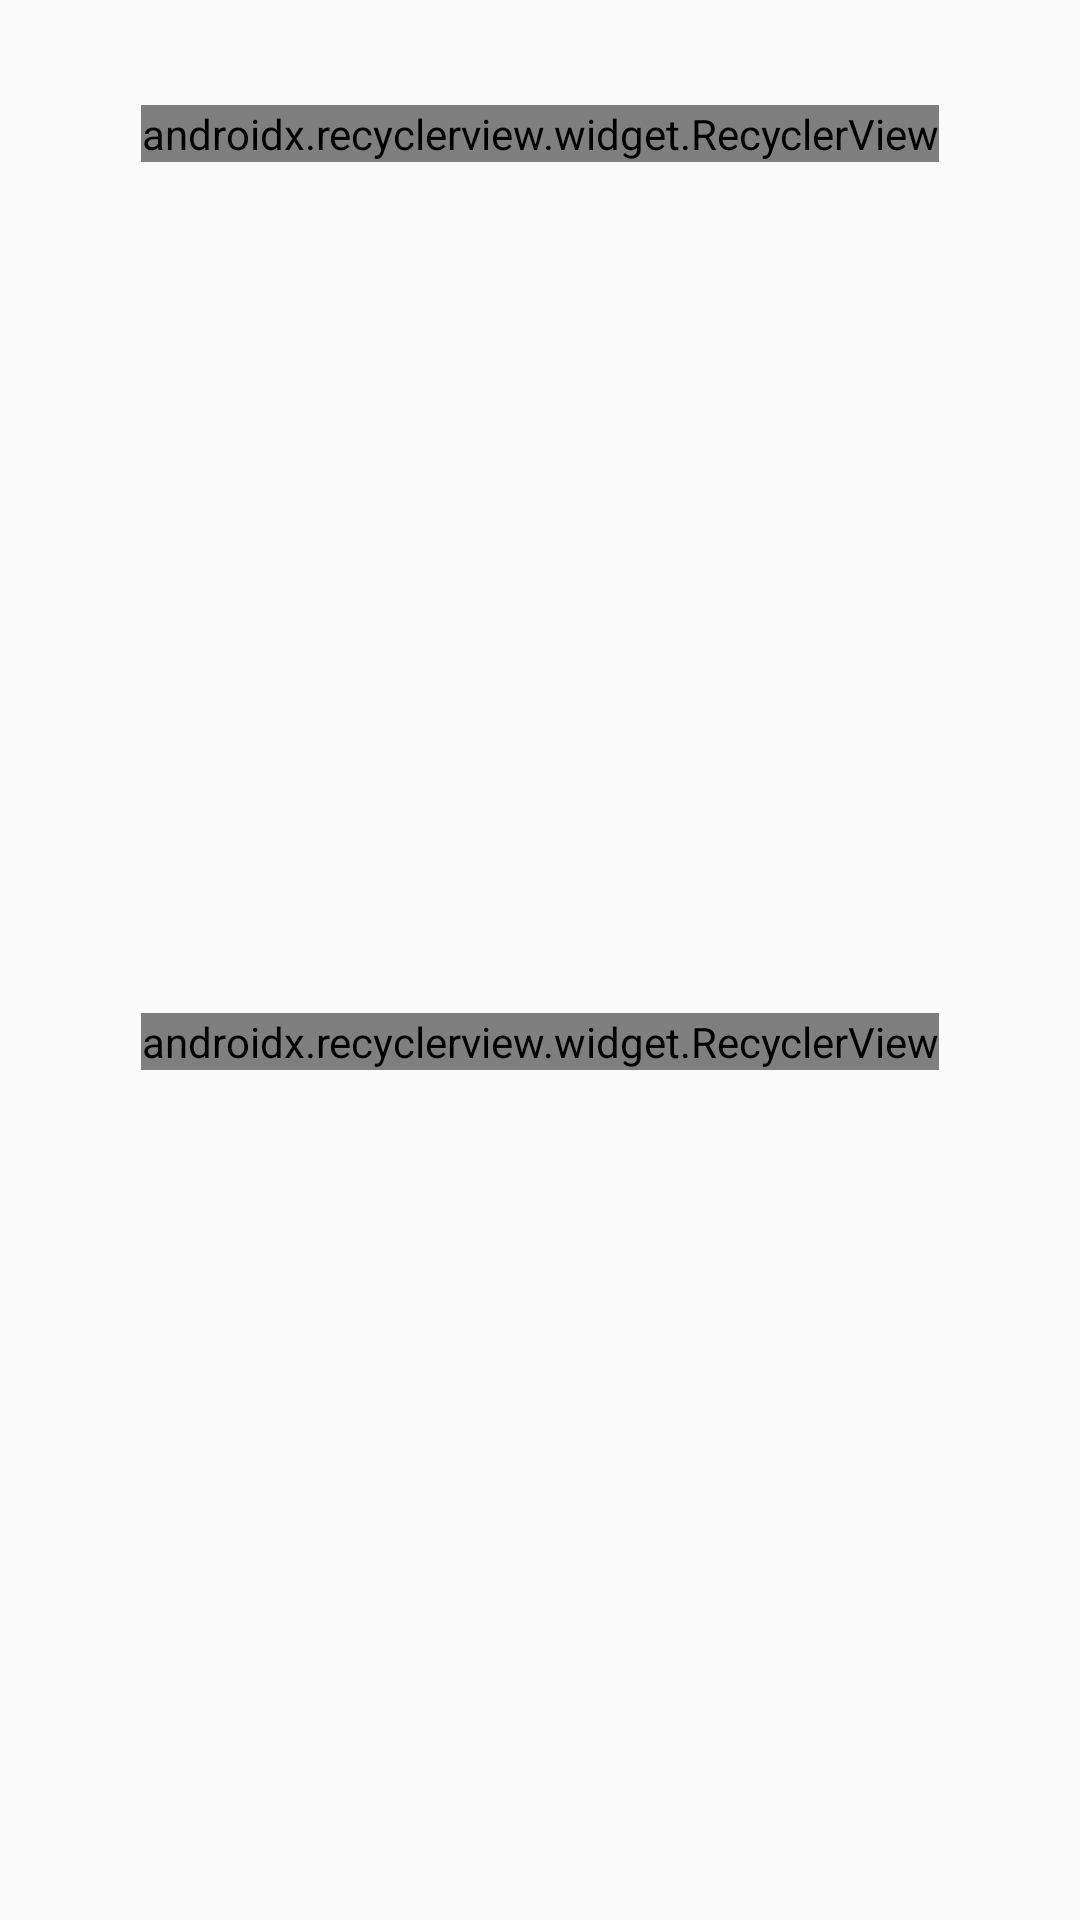

Reconstruct the res/layout file that produces this screen, plus the resources it refers to.
<!-- AndroidManifest.xml: application theme AppTheme -->
<!-- res/layout/activity_compile.xml -->
<?xml version="1.0" encoding="utf-8"?>
<android.support.constraint.ConstraintLayout android:id="@+id/clCompile"
                                             android:layout_width="match_parent"
                                             android:layout_height="match_parent"
                                             tools:context=".activity.Compile"
                                             xmlns:android="http://schemas.android.com/apk/res/android"
                                             xmlns:tools="http://schemas.android.com/tools"
                                             xmlns:app="http://schemas.android.com/apk/res-auto">

    <android.support.constraint.ConstraintLayout android:id="@+id/clStatusBar"
                                                 android:layout_width="0dp"
                                                 android:layout_height="wrap_content"
                                                 app:layout_constraintTop_toTopOf="parent"
                                                 app:layout_constraintEnd_toEndOf="parent"
                                                 app:layout_constraintStart_toStartOf="parent"
                                                 app:layout_constraintBottom_toTopOf="@+id/clComponentBar">

        <android.support.constraint.ConstraintLayout android:id="@+id/clReturn"
                                                     android:layout_width="wrap_content"
                                                     android:layout_height="wrap_content"
                                                     android:layout_marginTop="@dimen/_8dp"
                                                     android:layout_marginStart="@dimen/_16dp"
                                                     android:layout_marginBottom="@dimen/_8dp"
                                                     app:layout_constraintTop_toTopOf="parent"
                                                     app:layout_constraintStart_toStartOf="parent"
                                                     app:layout_constraintBottom_toBottomOf="parent">

            <ImageView android:id="@+id/ivReturn"
                       android:layout_width="wrap_content"
                       android:layout_height="wrap_content"
                       android:contentDescription="@string/cd_return"
                       app:layout_constraintTop_toTopOf="parent"
                       app:layout_constraintBottom_toBottomOf="parent"
                       app:layout_constraintStart_toEndOf="@+id/ivWorkspace"/>

            <ImageView android:id="@+id/ivWorkspace"
                       android:layout_width="wrap_content"
                       android:layout_height="wrap_content"
                       android:contentDescription="@string/cd_return"
                       app:layout_constraintBottom_toBottomOf="parent"
                       app:layout_constraintTop_toTopOf="parent"
                       app:layout_constraintStart_toStartOf="parent"/>

        </android.support.constraint.ConstraintLayout>

        <TextView android:id="@+id/tvCompilationTitle"
                  android:layout_width="wrap_content"
                  android:layout_height="wrap_content"
                  android:layout_marginTop="@dimen/_8dp"
                  android:layout_marginBottom="@dimen/_8dp"
                  app:layout_constraintEnd_toEndOf="parent"
                  app:layout_constraintStart_toStartOf="parent"
                  app:layout_constraintTop_toTopOf="parent"
                  app:layout_constraintBottom_toBottomOf="parent"/>

    </android.support.constraint.ConstraintLayout>

    <android.support.constraint.ConstraintLayout android:id="@+id/clComponentBar"
                                                 android:layout_width="wrap_content"
                                                 android:layout_height="wrap_content"
                                                 app:layout_constraintTop_toBottomOf="@+id/clStatusBar"
                                                 app:layout_constraintStart_toStartOf="parent"
                                                 app:layout_constraintEnd_toEndOf="parent"
                                                 app:layout_constraintBottom_toTopOf="@+id/clComponent">

        <android.support.v7.widget.RecyclerView android:id="@+id/rvComponentBar"
                                                android:layout_width="wrap_content"
                                                android:layout_height="wrap_content"
                                                android:orientation="horizontal"
                                                app:layoutManager="android.support.v7.widget.GridLayoutManager"
                                                app:spanCount="2"
                                                app:layout_constraintStart_toStartOf="parent"
                                                app:layout_constraintEnd_toEndOf="parent"
                                                app:layout_constraintTop_toTopOf="parent"
                                                app:layout_constraintBottom_toBottomOf="parent"/>

    </android.support.constraint.ConstraintLayout>

    <android.support.constraint.ConstraintLayout android:id="@+id/clComponent"
                                                 android:layout_width="wrap_content"
                                                 android:layout_height="0dp"
                                                 app:layout_constraintTop_toBottomOf="@+id/clComponentBar"
                                                 app:layout_constraintBottom_toBottomOf="parent"
                                                 app:layout_constraintStart_toStartOf="parent"
                                                 app:layout_constraintEnd_toEndOf="parent">

        <android.support.v7.widget.RecyclerView android:id="@+id/rvComponent"
                                                android:layout_width="wrap_content"
                                                android:layout_height="wrap_content"
                                                tools:listitem="@layout/item_component"
                                                app:layoutManager="android.support.v7.widget.LinearLayoutManager"
                                                app:layout_constraintTop_toTopOf="parent"
                                                app:layout_constraintStart_toStartOf="parent"
                                                app:layout_constraintEnd_toEndOf="parent"
                                                app:layout_constraintBottom_toBottomOf="parent"/>

    </android.support.constraint.ConstraintLayout>

</android.support.constraint.ConstraintLayout>
<!-- res/layout/item_component.xml (included above) -->
<?xml version="1.0" encoding="utf-8"?>
<android.support.constraint.ConstraintLayout android:id="@+id/clComponentParent"
                                             android:layout_width="match_parent"
                                             android:layout_height="wrap_content"
                                             tools:context=".activity.Compile"
                                             xmlns:android="http://schemas.android.com/apk/res/android"
                                             xmlns:tools="http://schemas.android.com/tools"
                                             xmlns:app="http://schemas.android.com/apk/res-auto">

    <android.support.constraint.ConstraintLayout android:id="@+id/clComponent"
                                                 android:layout_width="0dp"
                                                 android:layout_height="wrap_content"
                                                 app:layout_constraintTop_toTopOf="parent"
                                                 app:layout_constraintStart_toStartOf="parent"
                                                 app:layout_constraintBottom_toBottomOf="parent"
                                                 app:layout_constraintEnd_toEndOf="parent">

        <ImageView android:id="@+id/ivComponent"
                   android:layout_width="wrap_content"
                   android:layout_height="wrap_content"
                   android:layout_marginStart="@dimen/_16dp"
                   android:layout_marginTop="@dimen/_8dp"
                   android:layout_marginBottom="@dimen/_8dp"
                   android:contentDescription="@string/cd_compilation"
                   app:layout_constraintStart_toStartOf="parent"
                   app:layout_constraintTop_toTopOf="parent"
                   app:layout_constraintBottom_toBottomOf="parent"/>

        <TextView android:id="@+id/tvComponent"
                  android:layout_width="0dp"
                  android:layout_height="wrap_content"
                  android:layout_marginTop="@dimen/_8dp"
                  android:layout_marginStart="@dimen/_16dp"
                  android:layout_marginEnd="@dimen/_8dp"
                  android:singleLine="true"
                  app:layout_constraintStart_toEndOf="@+id/ivComponent"
                  app:layout_constraintTop_toTopOf="parent"
                  app:layout_constraintEnd_toStartOf="@+id/tvComponentPrice"/>

        <TextView android:id="@+id/tvComponentParamA"
                  android:layout_width="wrap_content"
                  android:layout_height="wrap_content"
                  android:layout_marginStart="@dimen/_16dp"
                  android:layout_marginTop="@dimen/_8dp"
                  app:layout_constraintTop_toBottomOf="@+id/tvComponent"
                  app:layout_constraintStart_toEndOf="@+id/ivComponent"/>

        <TextView android:id="@+id/tvComponentParamB"
                  android:layout_width="wrap_content"
                  android:layout_height="wrap_content"
                  android:layout_marginStart="@dimen/_16dp"
                  app:layout_constraintStart_toEndOf="@+id/tvComponentParamA"
                  app:layout_constraintTop_toTopOf="@+id/tvComponentParamA"/>

        <TextView android:id="@+id/tvComponentParamC"
                  android:layout_width="wrap_content"
                  android:layout_height="wrap_content"
                  android:layout_marginStart="@dimen/_16dp"
                  android:layout_marginTop="@dimen/_8dp"
                  app:layout_constraintStart_toEndOf="@+id/tvComponentParamB"
                  app:layout_constraintTop_toBottomOf="@+id/tvComponent"/>

        <TextView android:id="@+id/tvComponentParamD"
                  android:layout_width="wrap_content"
                  android:layout_height="wrap_content"
                  android:layout_marginTop="@dimen/_8dp"
                  android:layout_marginBottom="@dimen/_8dp"
                  app:layout_constraintTop_toBottomOf="@+id/tvComponentParamA"
                  app:layout_constraintStart_toStartOf="@+id/tvComponentParamA"
                  app:layout_constraintBottom_toBottomOf="parent"/>

        <TextView android:id="@+id/tvComponentParamE"
                  android:layout_width="wrap_content"
                  android:layout_height="wrap_content"
                  android:layout_marginTop="@dimen/_8dp"
                  android:layout_marginStart="@dimen/_16dp"
                  android:layout_marginBottom="@dimen/_8dp"
                  app:layout_constraintTop_toBottomOf="@+id/tvComponentParamB"
                  app:layout_constraintStart_toEndOf="@+id/tvComponentParamD"
                  app:layout_constraintBottom_toBottomOf="parent"/>

        <TextView android:id="@+id/tvComponentParamF"
                  android:layout_width="wrap_content"
                  android:layout_height="wrap_content"
                  android:layout_marginStart="@dimen/_16dp"
                  android:layout_marginTop="@dimen/_8dp"
                  android:layout_marginBottom="@dimen/_8dp"
                  app:layout_constraintStart_toEndOf="@+id/tvComponentParamE"
                  app:layout_constraintTop_toBottomOf="@+id/tvComponentParamC"
                  app:layout_constraintBottom_toBottomOf="parent"/>

        <TextView android:id="@+id/tvComponentPrice"
                  android:layout_width="wrap_content"
                  android:layout_height="wrap_content"
                  android:layout_marginEnd="@dimen/_16dp"
                  app:layout_constraintBottom_toBottomOf="@+id/ivComponent"
                  app:layout_constraintTop_toTopOf="@+id/ivComponent"
                  app:layout_constraintEnd_toEndOf="parent"/>

    </android.support.constraint.ConstraintLayout>

</android.support.constraint.ConstraintLayout>
<!-- resources referenced by this layout -->
<resources>
  <dimen name="_16dp">16dp</dimen>
  <dimen name="_8dp">8dp</dimen>
  <string name="cd_compilation">Compilation Button</string>
  <string name="cd_return">Return Button</string>
  <style name="AppTheme" parent="Theme.AppCompat.Light.NoActionBar">
          
          <item name="colorPrimary">@color/colorPrimary</item>
          <item name="colorPrimaryDark">@color/colorPrimaryDark</item>
          <item name="colorAccent">@color/colorAccent</item>
      </style>
  <color name="colorPrimary">#3B9EC2</color>
  <color name="colorPrimaryDark">#3B9EC2</color>
  <color name="colorAccent">#e3f2fd</color>
</resources>
